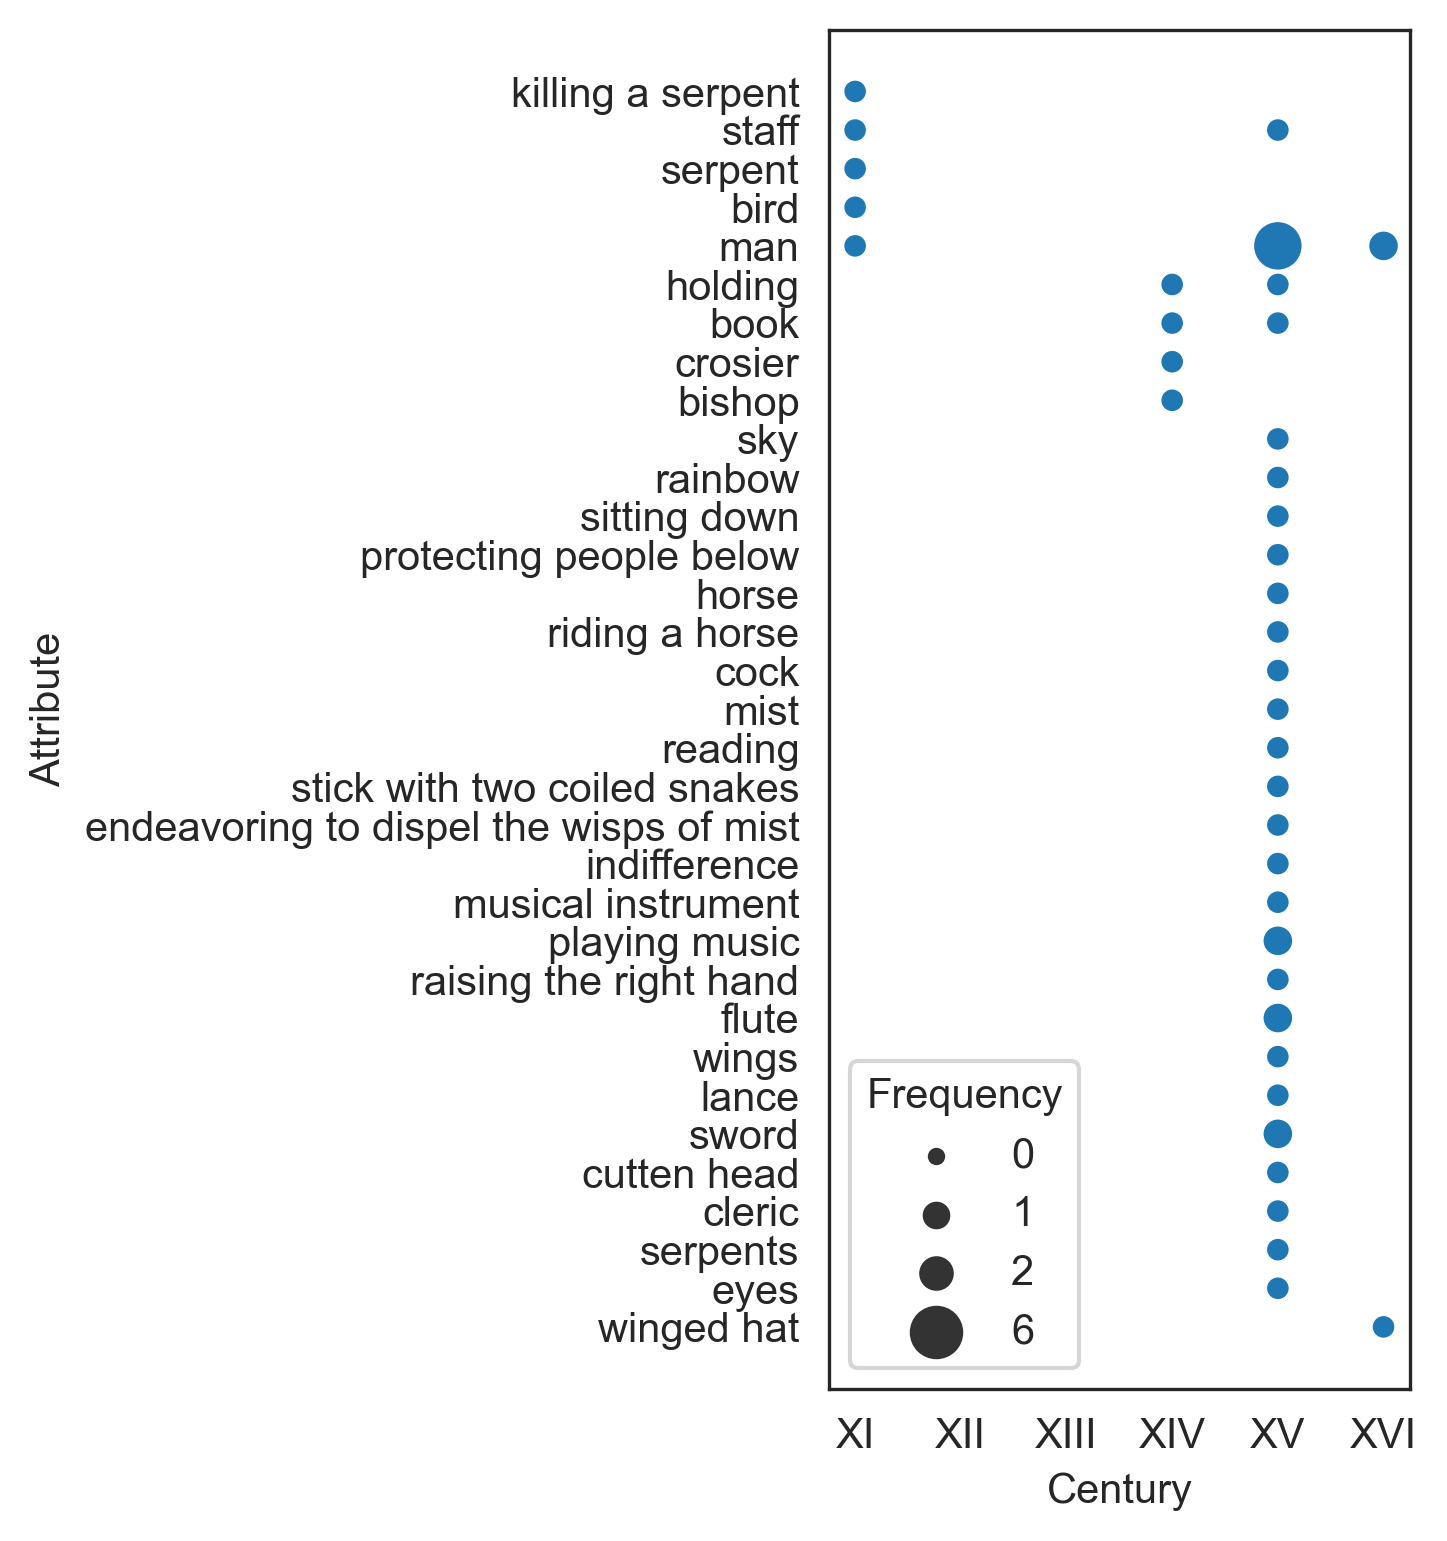

The file beside this chart, header and first rows:
Date, Century, Attribute, Frequency
11, XI, killing a serpent, 1
11, XI, staff, 1
11, XI, serpent, 1
11, XI, bird, 1
11, XI, man, 1
15, XV, cleric, 1
15, XV, reading, 1
15, XV, book, 1
15, XV, holding, 1
15, XV, musical instrument, 1
15, XV, playing music, 2
15, XV, man, 6
15, XV, flute, 2
15, XV, staff, 1
15, XV, serpents, 1
15, XV, wings, 1
15, XV, lance, 1
15, XV, sword, 2
15, XV, cutten head, 1
15, XV, eyes, 1
15, XV, indifference, 1
15, XV, raising the right hand, 1
15, XV, stick with two coiled snakes, 1
15, XV, endeavoring to dispel the wisps of mist, 1
15, XV, mist, 1
15, XV, cock, 1
15, XV, riding a horse, 1
15, XV, horse, 1
15, XV, protecting people below, 1
15, XV, sitting down, 1
15, XV, rainbow, 1
15, XV, sky, 1
16, XVI, man, 2
16, XVI, winged hat, 1
14, XIV, bishop, 1
14, XIV, crosier, 1
14, XIV, book, 1
14, XIV, holding, 1
12, XII, , 0
13, XIII, , 0
